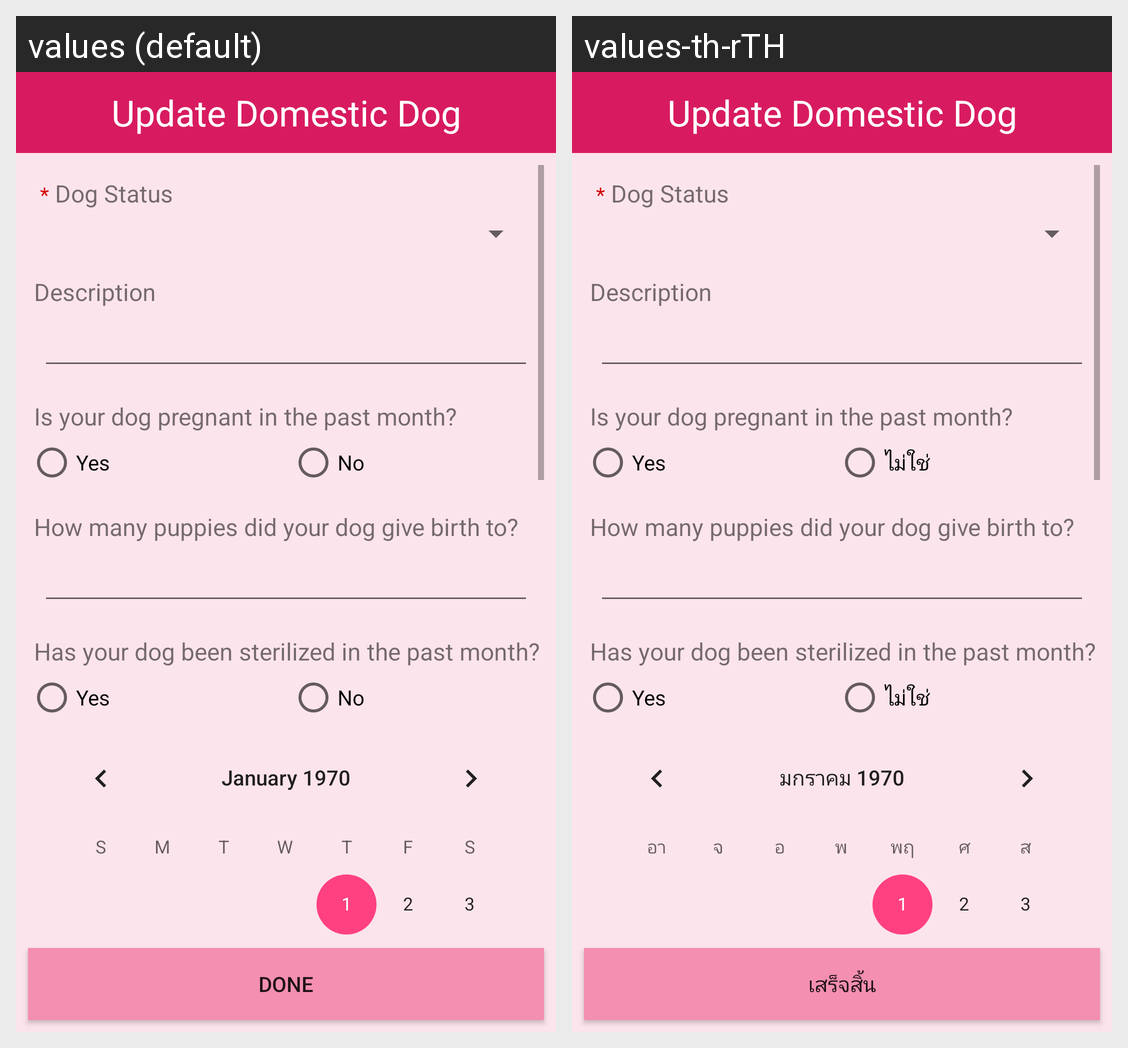

Translations of the strings shown on this Android screen, per locale in the grid:
Android screen res/layout/activity_update_domestic.xml rendered under 2 locales, left to right: values (default), values-th-rTH. Device: Nexus 5 (rendered at 1080×1920; each locale shown at half size, 540×960, under a caption strip naming it); theme AppTheme.
Strings drawn on this screen, with the default value and each locale's value (text and hints the layout hard-codes, and strings that could not be matched under every locale, appear in the picture but are not listed):

mandatorySign
  values: *
  values-th-rTH: *

no
  values: No
  values-th-rTH: ไม่ใช่

done
  values: Done
  values-th-rTH: เสร็จสิ้น
